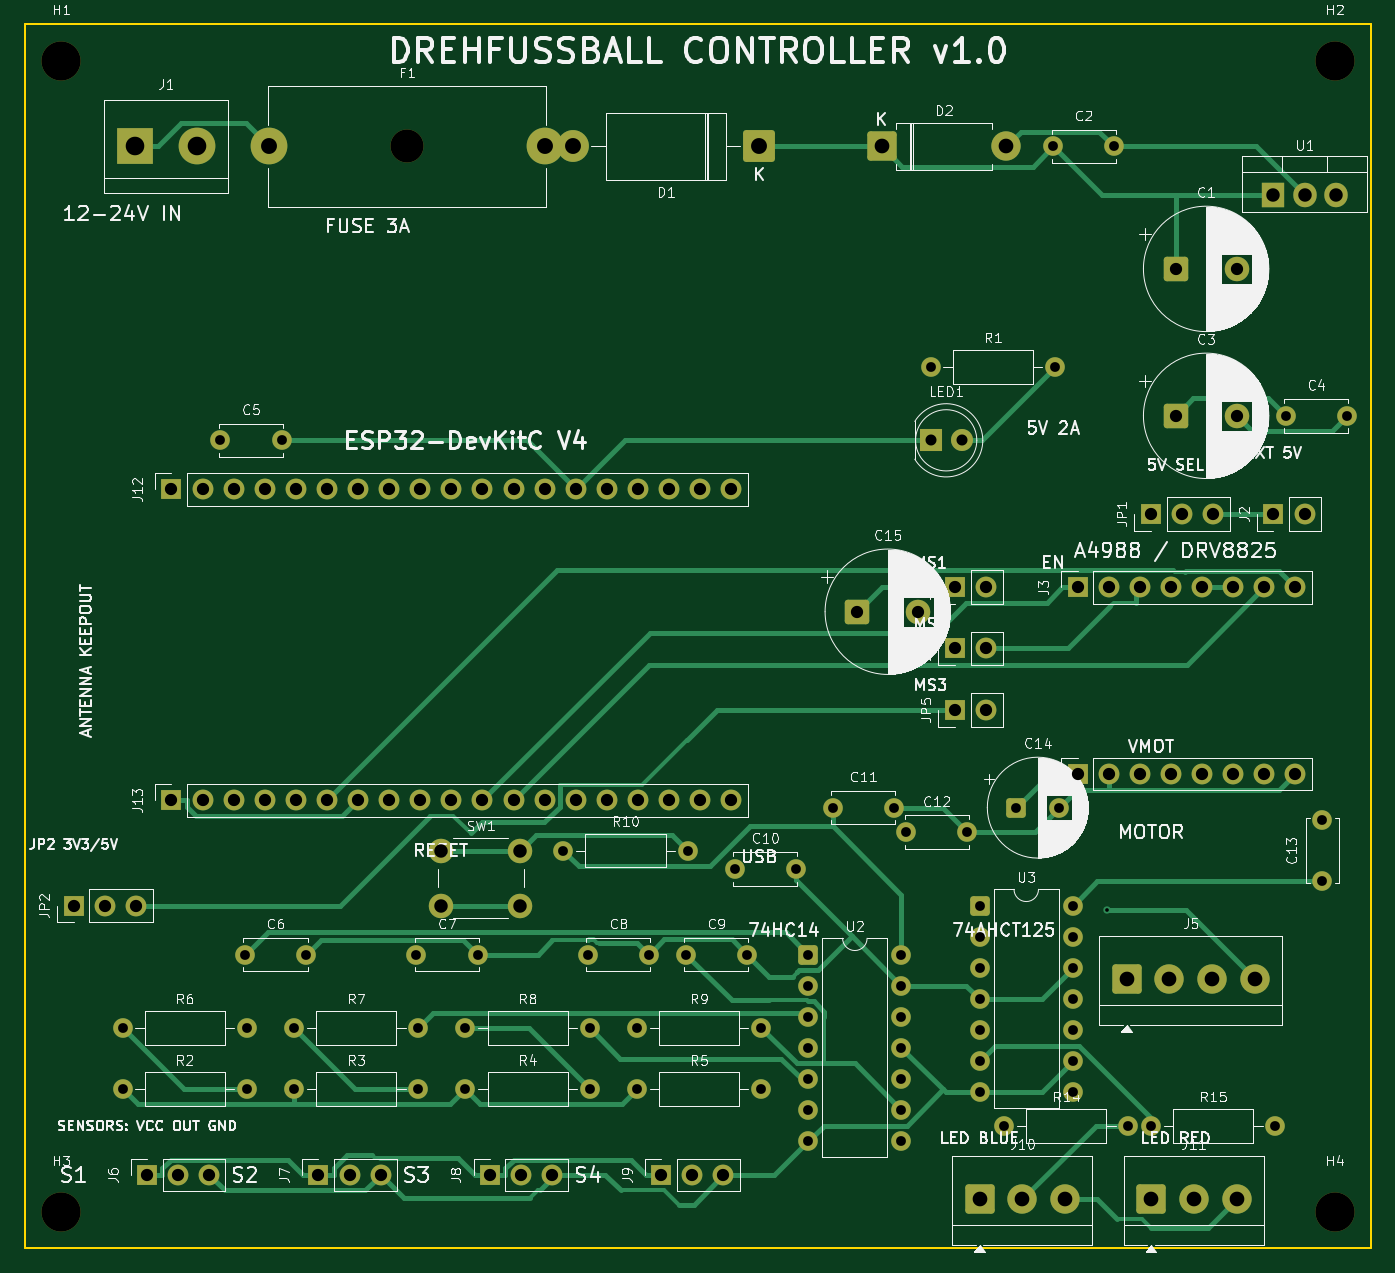
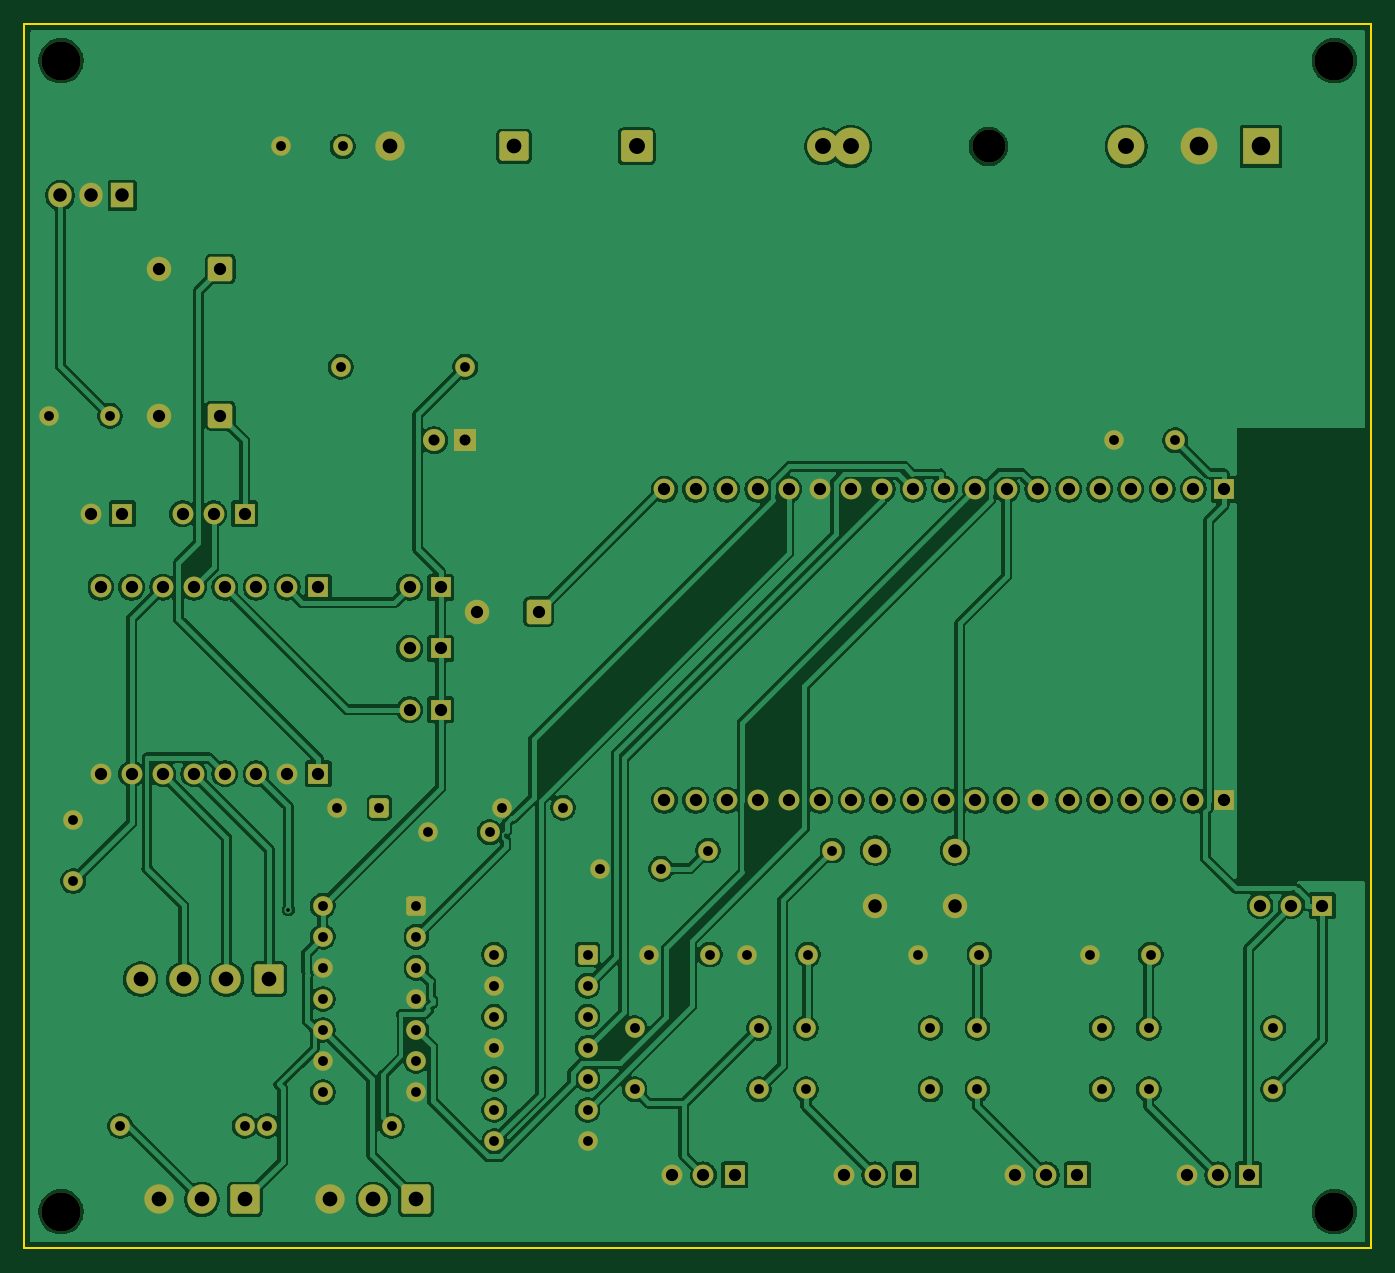
Circuit board: 9 layer files. Board 110.0 x 100.0 mm.
- bottom_copper: Drehfussball_Controller-B_Cu.gbl (224715 bytes)
- bottom_mask: Drehfussball_Controller-B_Mask.gbs (7784 bytes)
- bottom_silk: Drehfussball_Controller-B_Silkscreen.gbo (481 bytes)
- outline: Drehfussball_Controller-Edge_Cuts.gm1 (650 bytes)
- top_copper: Drehfussball_Controller-F_Cu.gtl (24008 bytes)
- top_mask: Drehfussball_Controller-F_Mask.gts (7784 bytes)
- top_silk: Drehfussball_Controller-F_Silkscreen.gto (190872 bytes)
- drill: Drehfussball_Controller-NPTH.drl (470 bytes)
- drill: Drehfussball_Controller-PTH.drl (3164 bytes)

=== bottom_copper: Drehfussball_Controller-B_Cu.gbl (224715 bytes, source omitted) ===
=== bottom_mask: Drehfussball_Controller-B_Mask.gbs (7784 bytes, source omitted) ===
=== bottom_silk: Drehfussball_Controller-B_Silkscreen.gbo ===
%TF.GenerationSoftware,KiCad,Pcbnew,9.0.2+dfsg-1*%
%TF.CreationDate,2026-10-20T16:13:15+02:00*%
%TF.ProjectId,Drehfussball_Controller,44726568-6675-4737-9362-616c6c5f436f,rev?*%
%TF.SameCoordinates,Original*%
%TF.FileFunction,Legend,Bot*%
%TF.FilePolarity,Positive*%
%FSLAX46Y46*%
G04 Gerber Fmt 4.6, Leading zero omitted, Abs format (unit mm)*
G04 Created by KiCad (PCBNEW 9.0.2+dfsg-1) date 2026-10-20 16:13:15*
%MOMM*%
%LPD*%
G01*
G04 APERTURE LIST*
G04 APERTURE END LIST*
M02*

=== outline: Drehfussball_Controller-Edge_Cuts.gm1 ===
%TF.GenerationSoftware,KiCad,Pcbnew,9.0.2+dfsg-1*%
%TF.CreationDate,2026-10-20T16:13:15+02:00*%
%TF.ProjectId,Drehfussball_Controller,44726568-6675-4737-9362-616c6c5f436f,rev?*%
%TF.SameCoordinates,Original*%
%TF.FileFunction,Profile,NP*%
%FSLAX46Y46*%
G04 Gerber Fmt 4.6, Leading zero omitted, Abs format (unit mm)*
G04 Created by KiCad (PCBNEW 9.0.2+dfsg-1) date 2026-10-20 16:13:15*
%MOMM*%
%LPD*%
G01*
G04 APERTURE LIST*
%TA.AperFunction,Profile*%
%ADD10C,0.150000*%
%TD*%
G04 APERTURE END LIST*
D10*
X110000000Y0D02*
X110000000Y-100000000D01*
X0Y0D02*
X110000000Y0D01*
X110000000Y-100000000D02*
X0Y-100000000D01*
X0Y-100000000D02*
X0Y0D01*
M02*

=== top_copper: Drehfussball_Controller-F_Cu.gtl (24008 bytes, source omitted) ===
=== top_mask: Drehfussball_Controller-F_Mask.gts (7784 bytes, source omitted) ===
=== top_silk: Drehfussball_Controller-F_Silkscreen.gto (190872 bytes, source omitted) ===
=== drill: Drehfussball_Controller-NPTH.drl ===
M48
; DRILL file {KiCad 9.0.2+dfsg-1} date 2026-10-20T16:13:15+0200
; FORMAT={-:-/ absolute / metric / decimal}
; #@! TF.CreationDate,2026-10-20T16:13:15+02:00
; #@! TF.GenerationSoftware,Kicad,Pcbnew,9.0.2+dfsg-1
; #@! TF.FileFunction,NonPlated,1,2,NPTH
FMAT,2
METRIC
; #@! TA.AperFunction,NonPlated,NPTH,ComponentDrill
T1C2.700
; #@! TA.AperFunction,NonPlated,NPTH,ComponentDrill
T2C3.200
%
G90
G05
T1
X31.25Y-10.0
T2
X3.0Y-3.0
X3.0Y-97.0
X107.0Y-3.0
X107.0Y-97.0
M30

=== drill: Drehfussball_Controller-PTH.drl ===
M48
; DRILL file {KiCad 9.0.2+dfsg-1} date 2026-10-20T16:13:15+0200
; FORMAT={-:-/ absolute / metric / decimal}
; #@! TF.CreationDate,2026-10-20T16:13:15+02:00
; #@! TF.GenerationSoftware,Kicad,Pcbnew,9.0.2+dfsg-1
; #@! TF.FileFunction,Plated,1,2,PTH
FMAT,2
METRIC
; #@! TA.AperFunction,Plated,PTH,ViaDrill
T1C0.300
; #@! TA.AperFunction,Plated,PTH,ComponentDrill
T2C0.800
; #@! TA.AperFunction,Plated,PTH,ComponentDrill
T3C0.900
; #@! TA.AperFunction,Plated,PTH,ComponentDrill
T4C1.000
; #@! TA.AperFunction,Plated,PTH,ComponentDrill
T5C1.100
; #@! TA.AperFunction,Plated,PTH,ComponentDrill
T6C1.200
; #@! TA.AperFunction,Plated,PTH,ComponentDrill
T7C1.300
; #@! TA.AperFunction,Plated,PTH,ComponentDrill
T8C1.520
%
G90
G05
T1
X88.438Y-72.333
T2
X8.0Y-82.0
X8.0Y-87.0
X16.0Y-34.0
X18.0Y-76.0
X18.16Y-82.0
X18.16Y-87.0
X21.0Y-34.0
X22.0Y-82.0
X22.0Y-87.0
X23.0Y-76.0
X32.0Y-76.0
X32.16Y-82.0
X32.16Y-87.0
X36.0Y-82.0
X36.0Y-87.0
X37.0Y-76.0
X44.0Y-67.5
X46.0Y-76.0
X46.16Y-82.0
X46.16Y-87.0
X50.0Y-82.0
X50.0Y-87.0
X51.0Y-76.0
X54.0Y-76.0
X54.16Y-67.5
X58.0Y-69.0
X59.0Y-76.0
X60.16Y-82.0
X60.16Y-87.0
X63.0Y-69.0
X64.0Y-76.0
X64.0Y-78.54
X64.0Y-81.08
X64.0Y-83.62
X64.0Y-86.16
X64.0Y-88.7
X64.0Y-91.24
X66.0Y-64.0
X71.0Y-64.0
X71.62Y-76.0
X71.62Y-78.54
X71.62Y-81.08
X71.62Y-83.62
X71.62Y-86.16
X71.62Y-88.7
X71.62Y-91.24
X72.0Y-66.0
X74.0Y-28.0
X77.0Y-66.0
X78.0Y-72.0
X78.0Y-74.54
X78.0Y-77.08
X78.0Y-79.62
X78.0Y-82.16
X78.0Y-84.7
X78.0Y-87.24
X80.0Y-90.0
X81.0Y-64.0
X84.0Y-10.0
X84.16Y-28.0
X84.5Y-64.0
X85.62Y-72.0
X85.62Y-74.54
X85.62Y-77.08
X85.62Y-79.62
X85.62Y-82.16
X85.62Y-84.7
X85.62Y-87.24
X89.0Y-10.0
X90.16Y-90.0
X92.0Y-90.0
X102.16Y-90.0
X103.0Y-32.0
X106.0Y-65.0
X106.0Y-70.0
X108.0Y-32.0
T3
X74.0Y-34.0
X76.54Y-34.0
T4
X4.0Y-72.0
X6.54Y-72.0
X9.08Y-72.0
X10.0Y-94.0
X12.0Y-38.0
X12.0Y-63.4
X12.54Y-94.0
X14.54Y-38.0
X14.54Y-63.4
X15.08Y-94.0
X17.08Y-38.0
X17.08Y-63.4
X19.62Y-38.0
X19.62Y-63.4
X22.16Y-38.0
X22.16Y-63.4
X24.0Y-94.0
X24.7Y-38.0
X24.7Y-63.4
X26.54Y-94.0
X27.24Y-38.0
X27.24Y-63.4
X29.08Y-94.0
X29.78Y-38.0
X29.78Y-63.4
X32.32Y-38.0
X32.32Y-63.4
X34.86Y-38.0
X34.86Y-63.4
X37.4Y-38.0
X37.4Y-63.4
X38.0Y-94.0
X39.94Y-38.0
X39.94Y-63.4
X40.54Y-94.0
X42.48Y-38.0
X42.48Y-63.4
X43.08Y-94.0
X45.02Y-38.0
X45.02Y-63.4
X47.56Y-38.0
X47.56Y-63.4
X50.1Y-38.0
X50.1Y-63.4
X52.0Y-94.0
X52.64Y-38.0
X52.64Y-63.4
X54.54Y-94.0
X55.18Y-38.0
X55.18Y-63.4
X57.08Y-94.0
X57.72Y-38.0
X57.72Y-63.4
X68.0Y-48.0
X73.0Y-48.0
X76.0Y-46.0
X76.0Y-51.0
X76.0Y-56.0
X78.54Y-46.0
X78.54Y-51.0
X78.54Y-56.0
X86.0Y-46.0
X86.0Y-61.24
X88.54Y-46.0
X88.54Y-61.24
X91.08Y-46.0
X91.08Y-61.24
X92.0Y-40.0
X93.62Y-46.0
X93.62Y-61.24
X94.0Y-20.0
X94.0Y-32.0
X94.54Y-40.0
X96.16Y-46.0
X96.16Y-61.24
X97.08Y-40.0
X98.7Y-46.0
X98.7Y-61.24
X99.0Y-20.0
X99.0Y-32.0
X101.24Y-46.0
X101.24Y-61.24
X102.0Y-40.0
X103.78Y-46.0
X103.78Y-61.24
X104.54Y-40.0
T5
X34.0Y-67.5
X34.0Y-72.0
X40.5Y-67.5
X40.5Y-72.0
X102.0Y-14.0
X104.54Y-14.0
X107.08Y-14.0
T6
X70.0Y-10.0
X78.0Y-96.0
X80.16Y-10.0
X81.5Y-96.0
X85.0Y-96.0
X90.0Y-78.0
X92.0Y-96.0
X93.5Y-78.0
X95.5Y-96.0
X97.0Y-78.0
X99.0Y-96.0
X100.5Y-78.0
T7
X20.0Y-10.0
X42.5Y-10.0
X44.76Y-10.0
X60.0Y-10.0
T8
X9.0Y-10.0
X14.08Y-10.0
M30
